Run: headless pygame with SDL's dummy video driver; simulated clock (each Clock.tick advances the game by its frame time, no real sleeping); random seed 0; keys injected as events and as key.get_pressed() state; no mouse input.
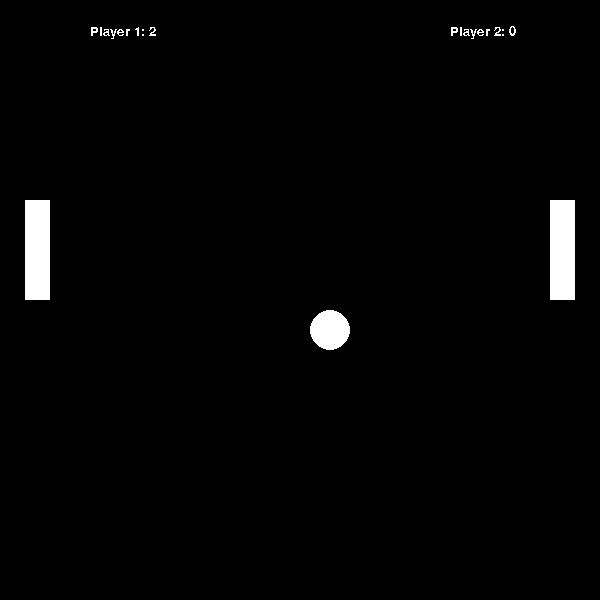
Frame 1 of 1 · flips 1–60 · no input

The pygame program that drew these frames:

import pygame
import random
pygame.init ()
from pygame.locals import *
screen = pygame.display.set_mode ((600,600))
pygame.display.set_caption ('Screen')
clock = pygame.time.Clock ()
x = 25
x1 = 550
y = 200
y1 = 200
bx = 300
by = 300
keypress = False
keypress1 = False
keypress2 = False
keypress3 = False
bmove = 10
bmove1 = 10
p1 = 0
p2 = 0
def text (msg,x1,y1,msgcol):
    fontobj = pygame.font.SysFont ('Times New Roman',20)
    msgobj = fontobj.render (msg,False,msgcol)
    screen.blit (msgobj,(x1,y1))
while True:
    screen.fill ((0,0,0))
    clock.tick (30)
#    screen.fill ((0,0,0))
    pygame.draw.rect (screen,(255,255,255),(x,y,25,100))
    pygame.draw.rect (screen,(255,255,255),(x1,y1,25,100))
    pygame.draw.circle (screen,(255,255,255),(bx,by),20)
    bx = bx + bmove
    by = by + bmove1
    for event in pygame.event.get ():
        if event.type == pygame.KEYDOWN:
            if event.key == K_w:
                keypress = True
            if event.key == K_s:
                keypress1 = True
            if event.key == K_UP:
                keypress2 = True
            if event.key == K_DOWN:
                keypress3 = True
        if event.type == pygame.KEYUP:
            if event.key == K_w:
                keypress = False
            if event.key == K_s:
                keypress1 = False
            if event.key == K_UP:
                keypress2 = False
            if event.key == K_DOWN:
                keypress3 = False
        if event.type == QUIT:
            pygame.quit ()
            exit ()
    if keypress == True:
        y = y - 10
    if keypress1 == True:
        y = y + 10
    if keypress2 == True:
        y1 = y1 - 10
    if keypress3 == True:
        y1 = y1 + 10
    if y <= 0:
        y = 0
    if y >= 500:
        y = 500
    if y1 <= 0:
        y1 = 0
    if y1 >= 500:
        y1 = 500
    if bx == 580:
        bx = 300
        by = 300
        p1 = p1 + 1
        print ('Hit right side')
    if bx == 20:
        bx = 300
        by = 300
        p2 = p2 + 1
        print ('Hit left side')
    if by <= 20:
        bmove1 = -1 * bmove1
        print ('Bounced off top')
    if by >= 580:
        bmove1 = -1 * bmove1
        print ('Bounced off bottom')
    if bx >= x1 - 20 and y1 - 25 <= by <= y1 + 125:
        bmove = -1 * bmove
        print ('Pong')
    if x <= bx - 20 <= x + 20 and y - 25 < by < y + 125:
        bmove = -1 * bmove
        print ('Ping')
    text ('Player 1: '+str(p1),90,25,(255,255,255))
    text ('Player 2: '+str(p2),450,25,(255,255,255))
    if p1 == 5:
        text ('Player 1 Wins!',300,250,(0,255,0))
        pygame.display.update ()
        break
    elif p2 == 5:
        text ('Player 2 Wins!',300,250,(0,255,0))
        pygame.display.update ()
        break
    pygame.display.update ()
